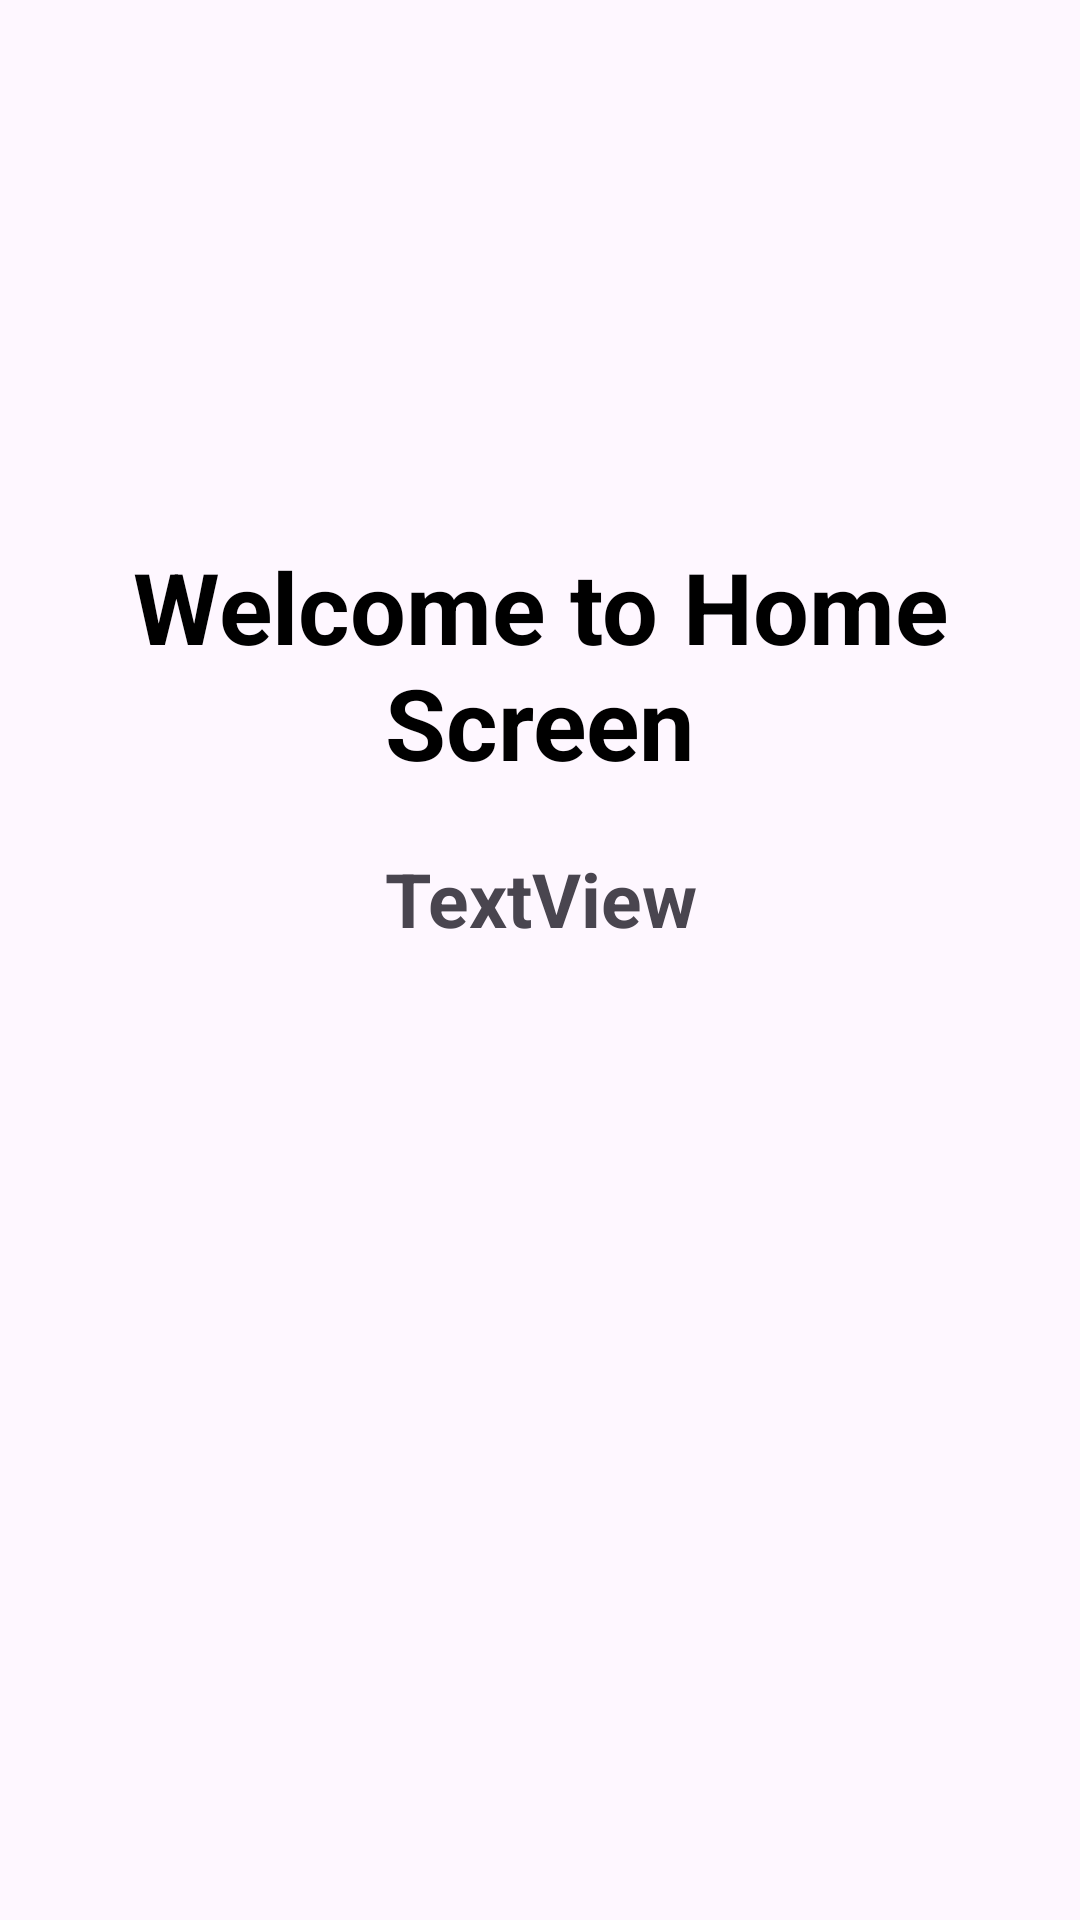

Here is an Android app screen rendered from its layout file. Give the layout XML and the strings, colors and styles it references.
<!-- AndroidManifest.xml: application theme Theme.Database_arth -->
<!-- res/layout/activity_home_screen.xml -->
<?xml version="1.0" encoding="utf-8"?>
<LinearLayout xmlns:android="http://schemas.android.com/apk/res/android"
    xmlns:app="http://schemas.android.com/apk/res-auto"
    xmlns:tools="http://schemas.android.com/tools"
    android:id="@+id/main"
    android:orientation="vertical"
    android:background="@drawable/background"
    android:layout_width="match_parent"
    android:layout_height="match_parent"
    tools:context=".HomeScreen">

    <TextView
        android:id="@+id/textView"
        android:layout_width="match_parent"
        android:layout_height="wrap_content"
        android:layout_gravity="top"
        android:gravity="center"
        android:textSize="33dp"
        android:textColor="@color/black"
        android:textStyle="bold"
        android:layout_marginTop="180dp"
        android:text="Welcome to Home Screen" />

    <TextView
        android:id="@+id/tvResult"
        android:layout_gravity="center"
        android:gravity="center"
        android:textSize="25dp"
        android:layout_margin="20dp"
        android:textStyle="bold"
        android:layout_width="match_parent"
        android:layout_height="wrap_content"
        android:text="TextView" />


</LinearLayout>
<!-- resources referenced by this layout -->
<resources>
  <style name="Theme.Database_arth" parent="Base.Theme.Database_arth" />
  <style name="Base.Theme.Database_arth" parent="Theme.Material3.DayNight.NoActionBar">
          
          <item name="colorPrimary">@color/white</item>
          
      </style>
  <!-- not gathered from this repository: default colours our renderer supplied (Android Studio template values) -->
  <color name="black">#FF000000</color>
  <color name="white">#FFFFFFFF</color>
</resources>
